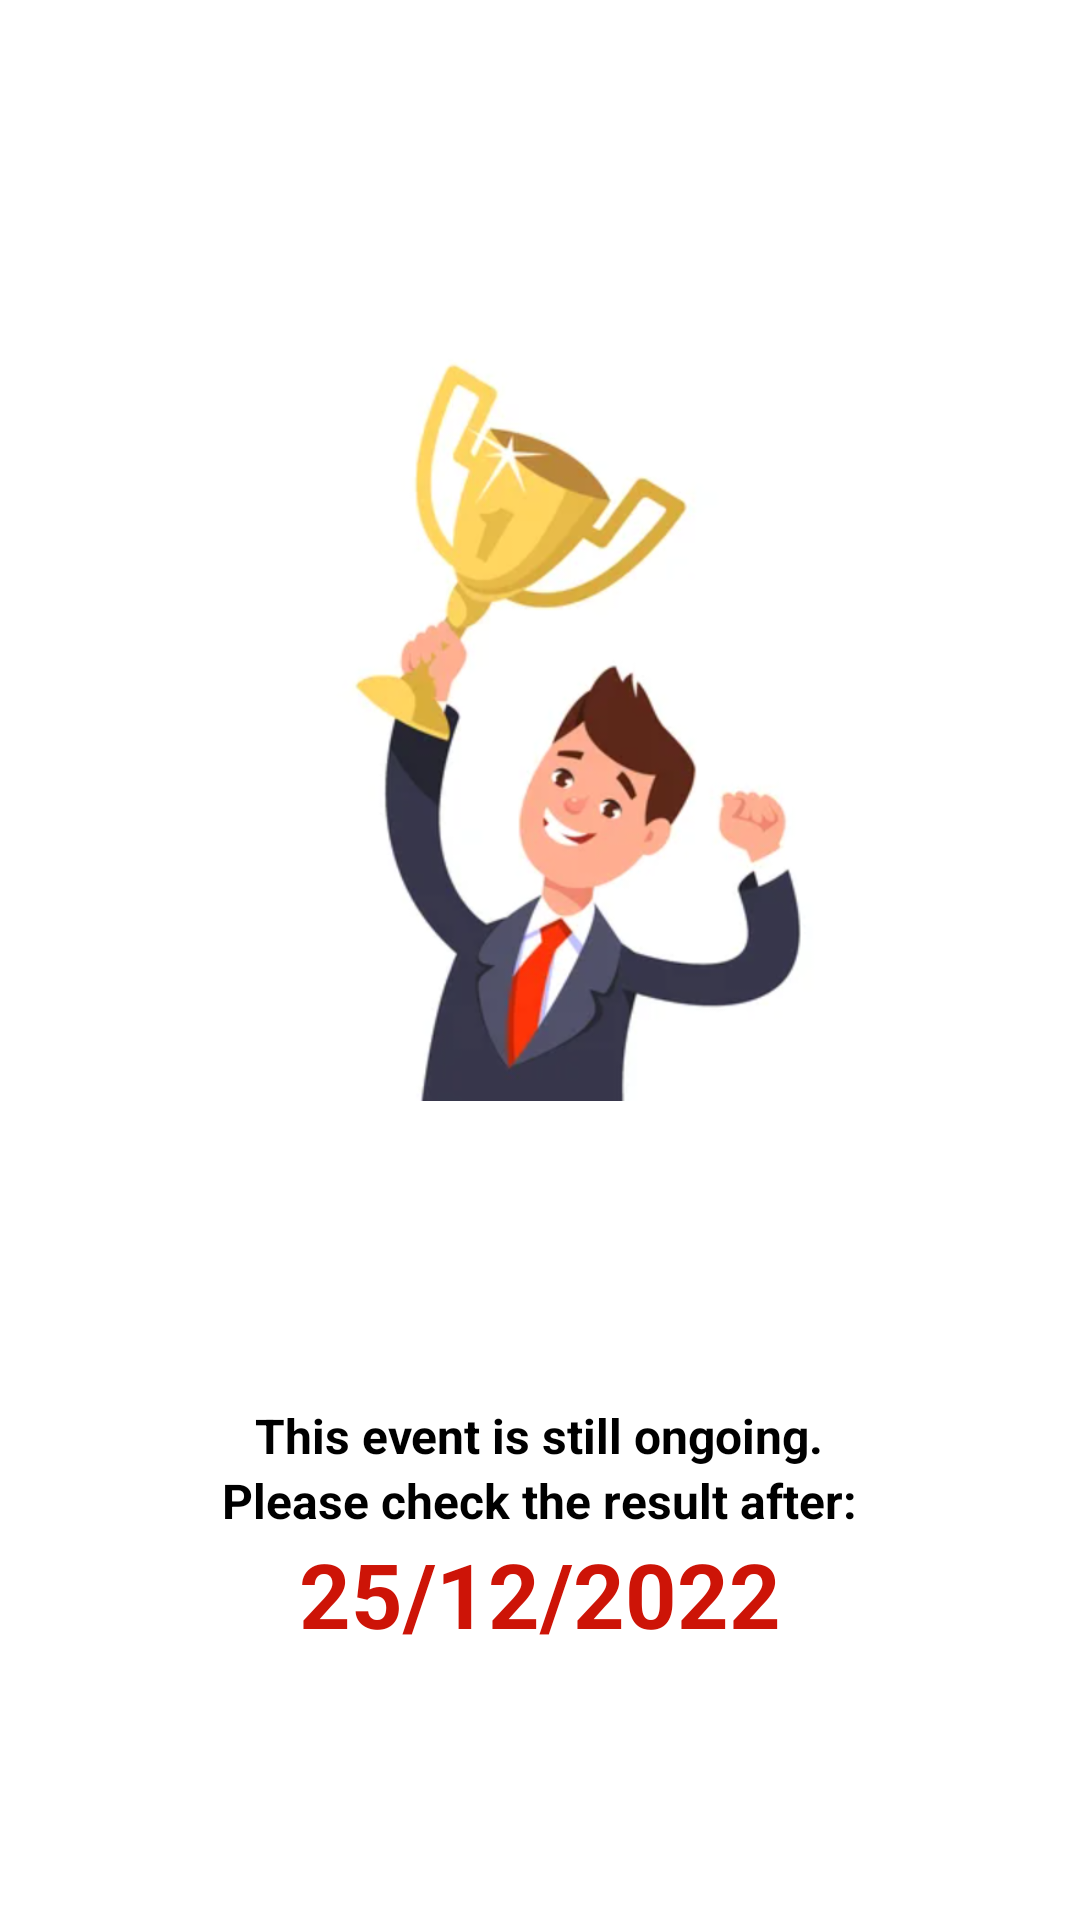

Reconstruct the res/layout file that produces this screen, plus the resources it refers to.
<!-- AndroidManifest.xml: application theme Theme.StudentIICP -->
<!-- res/layout/activity_wait.xml -->
<?xml version="1.0" encoding="utf-8"?>
<LinearLayout xmlns:android="http://schemas.android.com/apk/res/android"
    xmlns:app="http://schemas.android.com/apk/res-auto"
    xmlns:tools="http://schemas.android.com/tools"
    android:layout_width="match_parent"
    android:layout_height="match_parent"
    android:orientation="vertical"
    tools:context=".WaitActivity">

    <ImageView
        android:id="@+id/imageView2"
        android:layout_width="267dp"
        android:layout_height="379dp"
        android:layout_gravity="center"
        android:layout_weight="1"
        app:srcCompat="@drawable/winner" />

    <TextView
        android:id="@+id/textView3"
        android:layout_width="wrap_content"
        android:layout_height="wrap_content"
        android:layout_gravity="center"
        android:text="@string/ongoing_event"
        android:textColor="@color/black"
        android:textSize="16dp"
        android:textStyle="bold" />
    <TextView
        android:id="@+id/textView5"
        android:layout_width="wrap_content"
        android:layout_height="wrap_content"
        android:layout_gravity="center"
        android:text="@string/instruction"
        android:textColor="@color/black"
        android:textSize="16dp"
        android:textStyle="bold" />

    <TextView
        android:id="@+id/textView4"
        android:layout_gravity="center"
        android:layout_width="wrap_content"
        android:layout_height="wrap_content"
        android:layout_weight="1"
        android:textStyle="bold"
        android:textSize="30dp"
        android:textColor="#CD1407"
        android:text="25/12/2022" />

</LinearLayout>
<!-- resources referenced by this layout -->
<resources>
  <color name="black">#FF000000</color>
  <!-- drawable winner: png bitmap (drawable-v24, 164810 bytes) -->
  <string name="instruction">Please check the result after:</string>
  <string name="ongoing_event">This event is still ongoing.</string>
  <style name="Theme.StudentIICP" parent="Theme.MaterialComponents.DayNight.NoActionBar">
          
          <item name="colorPrimary">#CD1407</item>
          <item name="colorPrimaryVariant">#CD1407</item>
          <item name="colorOnPrimary">@color/white</item>
          
          <item name="colorSecondary">@color/teal_200</item>
          <item name="colorSecondaryVariant">@color/teal_700</item>
          <item name="colorOnSecondary">@color/black</item>
          
          <item name="android:statusBarColor" tools:targetApi="l">@color/black</item>
          
      </style>
  <color name="white">#FFFFFFFF</color>
  <color name="teal_200">#FF03DAC5</color>
  <color name="teal_700">#FF018786</color>
</resources>
